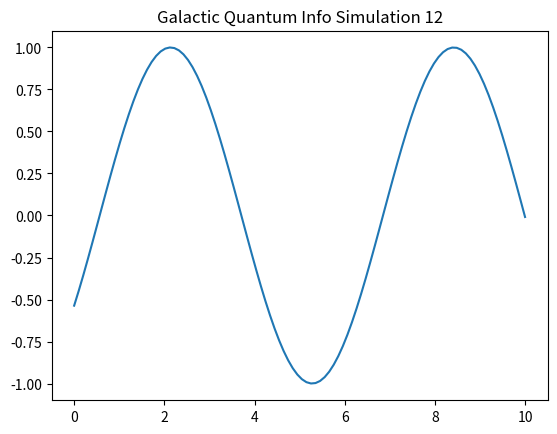

Here is the Python script that generated this plot:
%matplotlib inline
import numpy as np
import matplotlib.pyplot as plt

def run_sim_12():
    x = np.linspace(0, 10, 100)
    y = np.sin(x + 12)
    plt.plot(x, y)
    plt.title("Galactic Quantum Info Simulation 12")
    plt.savefig("sim_12.png")

if __name__ == "__main__":
    run_sim_12()
